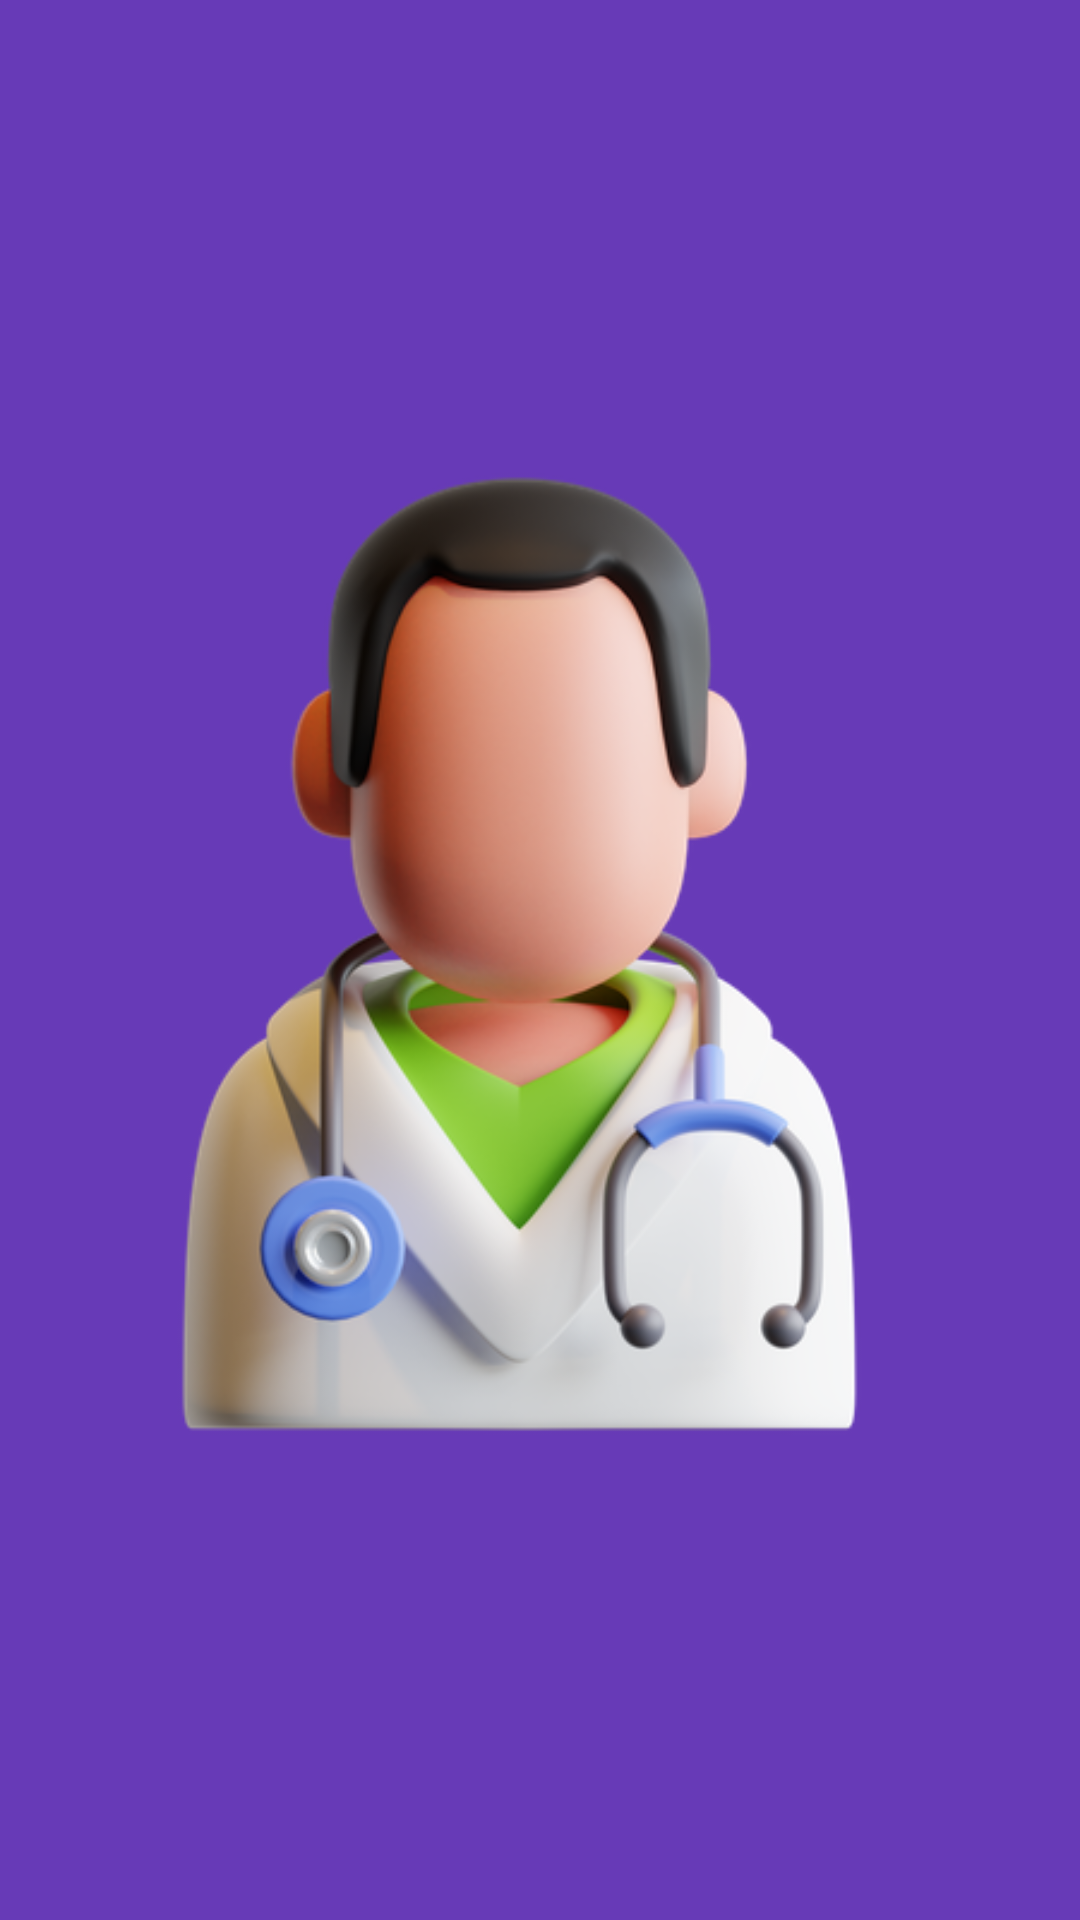

Write the Android layout XML for this screen, with the resource values it uses.
<!-- AndroidManifest.xml: application theme Theme.BodyMind -->
<!-- res/layout/header_layout.xml -->
<?xml version="1.0" encoding="utf-8"?>
<androidx.constraintlayout.widget.ConstraintLayout xmlns:android="http://schemas.android.com/apk/res/android"
    xmlns:app="http://schemas.android.com/apk/res-auto"
    xmlns:tools="http://schemas.android.com/tools"
    android:layout_width="match_parent"
    android:background="#673AB7"
    android:layout_height="200dp">

    <ImageView
        app:layout_constraintStart_toStartOf="parent"
        app:layout_constraintEnd_toEndOf="parent"
        app:layout_constraintTop_toTopOf="parent"
        app:layout_constraintBottom_toBottomOf="parent"
        android:layout_width="match_parent"
        android:src="@drawable/doctor2"
        android:layout_height="wrap_content"/>


</androidx.constraintlayout.widget.ConstraintLayout>
<!-- resources referenced by this layout -->
<resources>
  <!-- drawable doctor2: webp bitmap (drawable, 70080 bytes) -->
  <style name="Theme.BodyMind" parent="Theme.MaterialComponents.DayNight.NoActionBar">
          
          <item name="colorPrimary">@color/purple_500</item>
          <item name="colorPrimaryVariant">@color/purple_200</item>
          <item name="colorOnPrimary">@color/white</item>
          
          <item name="colorSecondary">@color/teal_200</item>
          <item name="colorSecondaryVariant">@color/teal_700</item>
          <item name="colorOnSecondary">@color/black</item>
          
          <item name="android:statusBarColor">?attr/colorPrimaryVariant</item>
          
  
          
          
          <item name="colorPrimary">@color/lavender</item>
          <item name="colorPrimaryVariant">@color/lavender</item>
          <item name="colorOnPrimary">@color/white</item>
          
          <item name="colorSecondary">@color/teal_200</item>
          <item name="colorSecondaryVariant">@color/teal_700</item>
          <item name="colorOnSecondary">@color/black</item>
          
          <item name="android:statusBarColor">?attr/colorPrimaryVariant</item>
          
  
      </style>
  <color name="purple_500">#FF6200EE</color>
  <color name="purple_200">#FFBB86FC</color>
  <color name="white">#FFFFFFFF</color>
  <color name="teal_200">#FF03DAC5</color>
  <color name="teal_700">#FF018786</color>
  <color name="black">#FF000000</color>
  <color name="lavender">#8692f7</color>
</resources>
